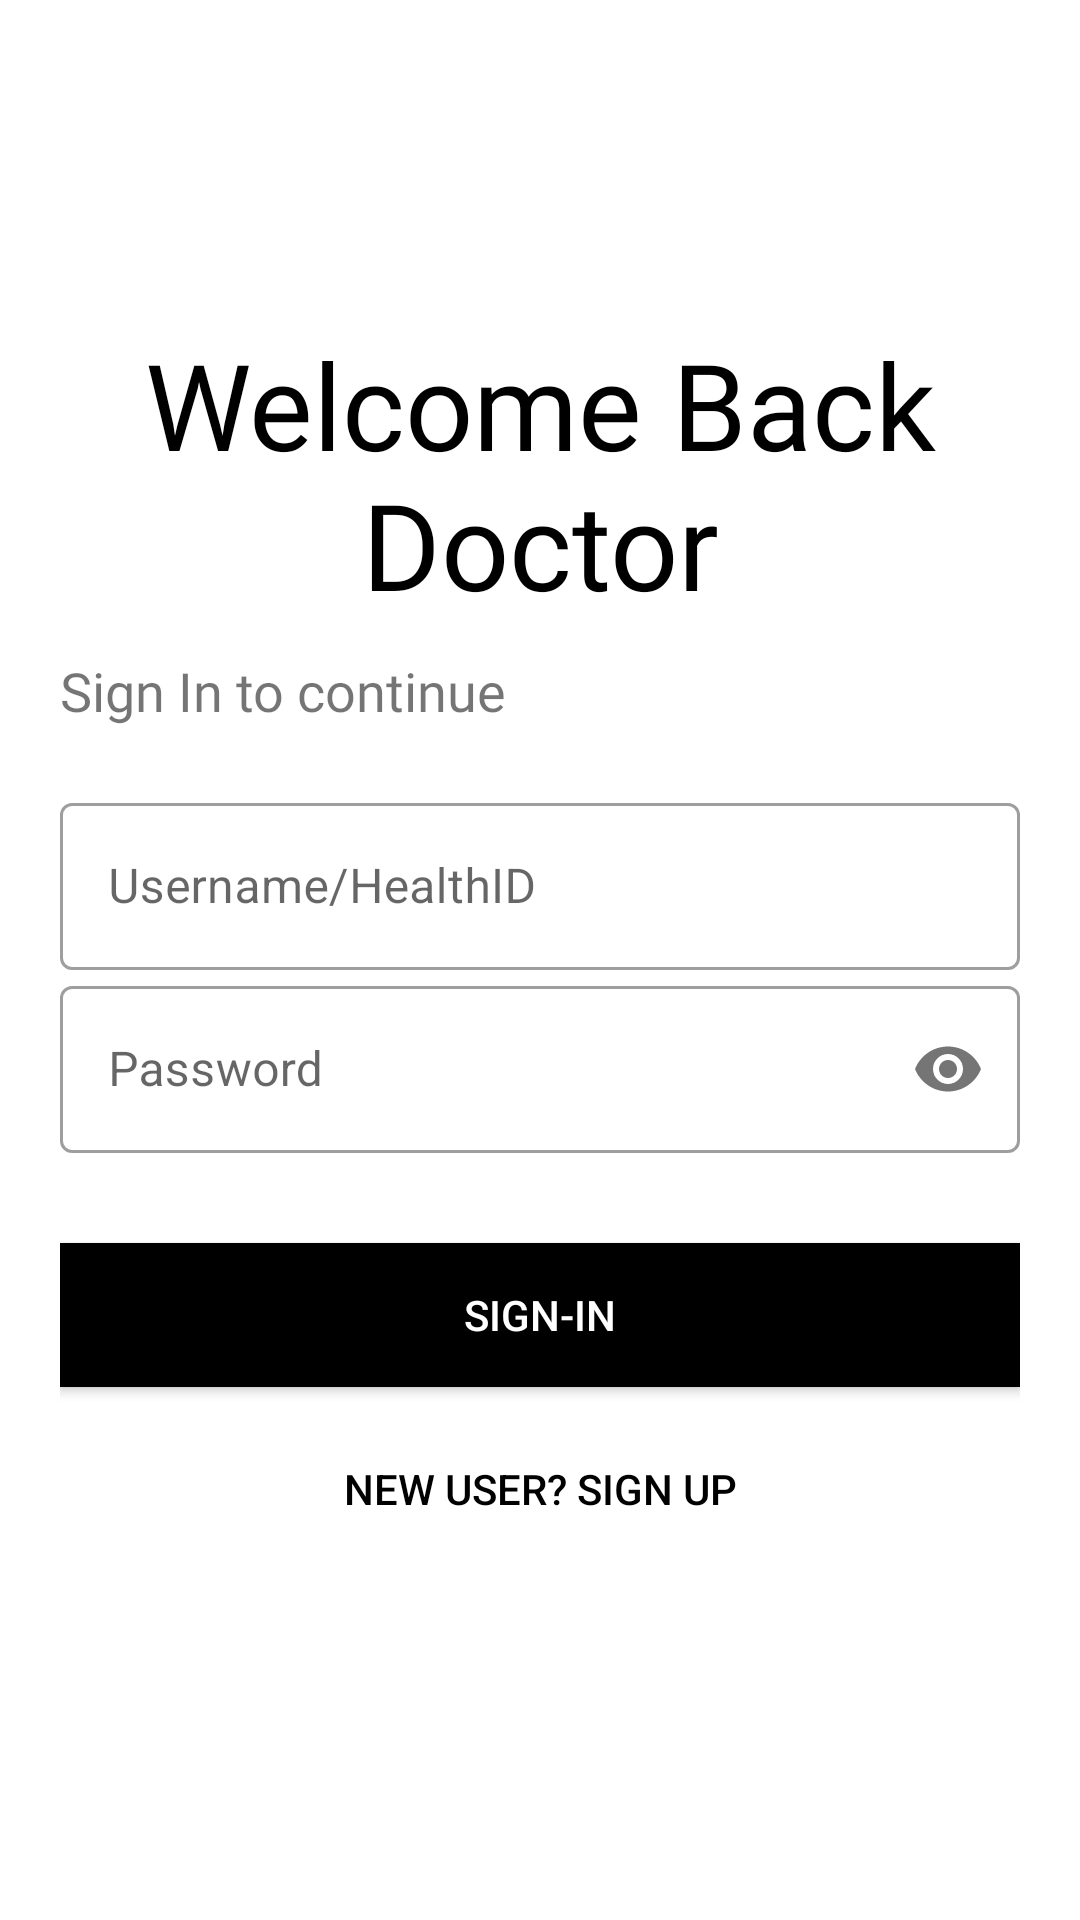

Reconstruct the res/layout file that produces this screen, plus the resources it refers to.
<!-- AndroidManifest.xml: application theme Theme.MyApp -->
<!-- res/layout/activity_doctor_sign_in.xml -->
<?xml version="1.0" encoding="utf-8"?>
<LinearLayout xmlns:android="http://schemas.android.com/apk/res/android"
    xmlns:app="http://schemas.android.com/apk/res-auto"
    xmlns:tools="http://schemas.android.com/tools"
    android:layout_width="match_parent"
    android:layout_height="match_parent"
    android:orientation="vertical"
    android:background="#fff"
    android:padding="20dp">

    <ImageView
        android:id="@+id/logo_image"
        android:layout_width="wrap_content"
        android:layout_height="78dp"
        android:src="@drawable/health"


        android:transitionName="logo_image" />

    <TextView
        android:id="@+id/logo_name"
        android:layout_width="wrap_content"
        android:layout_height="120dp"
        android:fontFamily="@font/bungee"
        android:text="Welcome Back Doctor"
        android:textColor="#000"
        android:textSize="40sp"
        android:transitionName="logo_text"
        android:gravity="center"/>

    <TextView
        android:id="@+id/slogan_name"
        android:layout_width="wrap_content"
        android:layout_height="wrap_content"
        android:text="Sign In to continue"
        android:textSize="18sp"
        android:fontFamily="@font/bungee"
        android:transitionName="logo_text"/>

    <LinearLayout
        android:layout_width="match_parent"
        android:layout_height="390dp"
        android:layout_marginTop="20dp"
        android:layout_marginBottom="20dp"
        android:orientation="vertical">

       <com.google.android.material.textfield.TextInputLayout
            android:id="@+id/username"
            style="@style/Widget.MaterialComponents.TextInputLayout.OutlinedBox"
            android:layout_width="match_parent"
            android:layout_height="wrap_content"
            android:hint="Username/HealthID">

            <com.google.android.material.textfield.TextInputEditText
                android:id="@+id/doclogin_username"
                android:layout_width="match_parent"
                android:layout_height="wrap_content"
                android:hint=""
                android:inputType="textEmailAddress" />
        </com.google.android.material.textfield.TextInputLayout>

        <com.google.android.material.textfield.TextInputLayout
            android:id="@+id/password"
            style="@style/Widget.MaterialComponents.TextInputLayout.OutlinedBox"
            android:layout_width="match_parent"
            android:layout_height="wrap_content"
            android:hint="Password"
            android:transitionName="password_trans"
            app:passwordToggleEnabled="true">

            <com.google.android.material.textfield.TextInputEditText
                android:id="@+id/doclogin_password"
                android:layout_width="match_parent"
                android:layout_height="wrap_content"
                android:hint=""
                android:inputType="textPassword"
                android:transitionName="password_tran" />
        </com.google.android.material.textfield.TextInputLayout>

        <ProgressBar
            android:id="@+id/progSignD"
            android:layout_width="30dp"
            android:layout_height="30dp"
            android:layout_gravity="center"
            android:visibility="invisible">

        </ProgressBar>

        <Button
            android:id="@+id/docbtnLogin"
            android:layout_width="match_parent"
            android:layout_height="wrap_content"
            android:layout_marginBottom="5dp"
            android:background="#000"
            android:onClick="loginDoctor"
            android:text="Sign-In"
            android:textColor="#fff"
            android:transitionName="button_tran" />

        <Button
            android:id="@+id/docsignup_screen"
            android:layout_width="match_parent"
            android:layout_height="wrap_content"
            android:layout_gravity="right"
            android:layout_margin="5dp"
            android:layout_marginTop="10dp"

            android:background="#00000000"
            android:elevation="0dp"
            android:text="New User? SIGN UP"
            android:textColor="#000"
            android:transitionName="login_signup_tran" />
    </LinearLayout>
</LinearLayout>
<!-- resources referenced by this layout -->
<resources>
  <style name="Theme.MyApp" parent="Theme.MaterialComponents.Light.DarkActionBar">
         <item name="colorPrimary">@color/colorPrimary</item>
         <item name="colorPrimaryDark">@color/colorPrimaryDark</item>
         <item name="colorAccent">@color/colorAccent</item>
      </style>
  <color name="colorPrimary">#6200EE</color>
  <color name="colorPrimaryDark">#3700B3</color>
  <color name="colorAccent">#03DAC5</color>
</resources>
